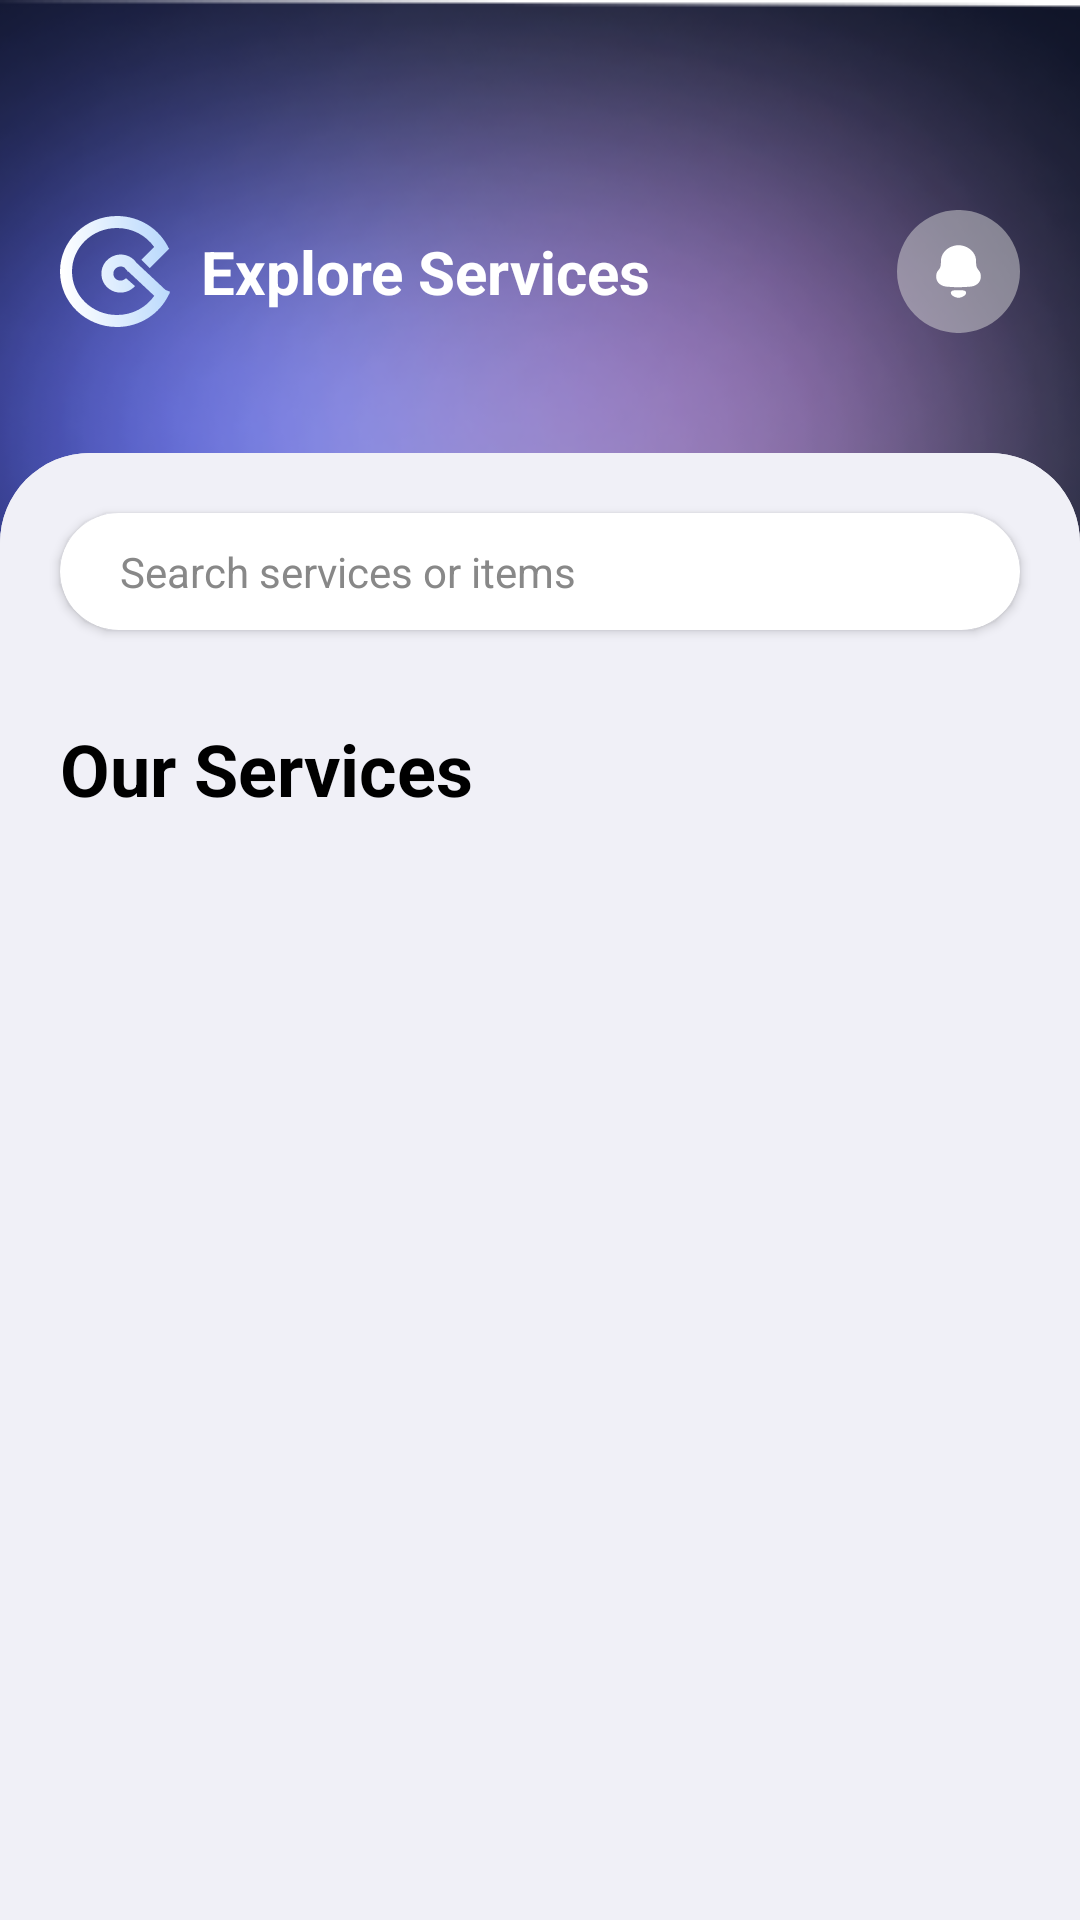

Layout XML and referenced resources for this Android screen:
<!-- AndroidManifest.xml: application theme Theme.QWASH -->
<!-- res/layout/fragment_frag__explore.xml -->
<?xml version="1.0" encoding="utf-8"?>
<RelativeLayout xmlns:android="http://schemas.android.com/apk/res/android"
    xmlns:app="http://schemas.android.com/apk/res-auto"
    xmlns:tools="http://schemas.android.com/tools"
    android:layout_width="match_parent"
    android:layout_height="match_parent"
    tools:context=".FragmentClass.Home">

    <ImageView
        android:layout_width="match_parent"
        android:layout_height="wrap_content"
        android:scaleType="centerCrop"
        android:src="@drawable/bg_main_header" />


    <RelativeLayout
        android:id="@+id/top"
        android:layout_width="match_parent"
        android:layout_height="wrap_content"
        android:layout_marginLeft="20dp"
        android:layout_marginTop="70dp"
        android:layout_marginRight="20dp">


        <LinearLayout
            android:layout_width="wrap_content"
            android:layout_height="wrap_content"
            android:layout_centerVertical="true"
            android:gravity="center_vertical"
            android:orientation="horizontal">

            <ImageView
                android:layout_width="wrap_content"
                android:layout_height="wrap_content"
                android:src="@drawable/ic_logo" />

            <TextView
                android:layout_width="wrap_content"
                android:layout_height="wrap_content"
                android:layout_marginLeft="10dp"
                android:text="Explore Services"
                android:textColor="@color/white"
                android:textSize="20sp"
                android:textStyle="bold" />


        </LinearLayout>


        <LinearLayout
            android:layout_width="wrap_content"
            android:layout_height="wrap_content"
            android:layout_alignParentRight="true"
            android:orientation="horizontal"

            >


            <ImageView
                android:layout_width="wrap_content"
                android:layout_height="wrap_content"
                android:background="@drawable/bg_circle"
                android:padding="10dp"
                android:src="@drawable/ic_notifications"
                app:tint="@color/white" />


        </LinearLayout>


    </RelativeLayout>


    <LinearLayout
        android:layout_width="match_parent"
        android:layout_height="match_parent"
        android:layout_below="@+id/top"
        android:layout_marginTop="40dp"
        android:background="@drawable/bg_body"
        android:orientation="vertical">

        <androidx.core.widget.NestedScrollView
            android:layout_width="match_parent"
            android:layout_height="match_parent"
            android:background="@drawable/bg_body"
            android:fillViewport="true">

            <LinearLayout
                android:layout_width="match_parent"
                android:layout_height="match_parent"
                android:orientation="vertical">

                <androidx.cardview.widget.CardView
                    android:layout_width="match_parent"
                    android:layout_height="wrap_content"
                    android:layout_margin="20dp"
                    app:cardCornerRadius="20dp">

                    <LinearLayout
                        android:layout_width="match_parent"
                        android:layout_height="wrap_content"
                        android:layout_gravity="center|left"
                        android:layout_marginLeft="10dp"
                        android:gravity="center|left"
                        android:orientation="horizontal"
                        android:padding="10dp">


                        <ImageView
                            android:layout_width="wrap_content"
                            android:layout_height="wrap_content"
                            android:src="@drawable/ic_search"
                            app:tint="@android:color/darker_gray" />


                        <TextView
                            android:layout_width="wrap_content"
                            android:layout_height="wrap_content"
                            android:text="Search services or items"
                            android:textColor="#888888"
                            android:textSize="14sp" />


                    </LinearLayout>

                </androidx.cardview.widget.CardView>


                <RelativeLayout
                    android:layout_width="match_parent"
                    android:layout_height="wrap_content"
                    android:layout_margin="10dp">

                    <TextView
                        android:layout_width="wrap_content"
                        android:layout_height="wrap_content"
                        android:layout_marginLeft="10dp"
                        android:text="Our Services"
                        android:textColor="@color/black"
                        android:textSize="24sp"
                        android:textStyle="bold" />


                </RelativeLayout>

                <androidx.recyclerview.widget.RecyclerView
                    android:id="@+id/ExploreecyclerView"
                    android:layout_width="match_parent"
                    android:layout_height="wrap_content"
                    android:layout_gravity="center"
                    android:layout_margin="10dp"
                    app:spanCount="2"

                    />


            </LinearLayout>

        </androidx.core.widget.NestedScrollView>


    </LinearLayout>


</RelativeLayout>
<!-- resources referenced by this layout -->
<resources>
  <color name="black">#FF000000</color>
  <color name="white">#FFFFFFFF</color>
  <!-- drawable bg_body (drawable) -->
  <?xml version="1.0" encoding="utf-8"?>
  <shape xmlns:android="http://schemas.android.com/apk/res/android"
      android:shape="rectangle"
      >
  
      <gradient
          android:startColor="#F0F0F7"
          android:endColor="#F0F0F7"
          />
  
      <corners
  
          android:topLeftRadius="30dp"
          android:topRightRadius="30dp"
          />
  
  
  
  
  </shape>
  <!-- drawable bg_circle (drawable) -->
  <vector xmlns:android="http://schemas.android.com/apk/res/android" android:autoMirrored="true" android:height="41dp" android:viewportHeight="41" android:viewportWidth="41" android:width="41dp">
        
      <path android:fillAlpha=".5" android:fillColor="#D9D9D9" android:pathData="M20.5,20.5m-20.5,0a20.5,20.5 0,1 1,41 0a20.5,20.5 0,1 1,-41 0"/>
      
  </vector>
  <!-- drawable bg_main_header: png bitmap (drawable, 61075 bytes) -->
  <!-- drawable ic_logo (drawable) -->
  <vector xmlns:aapt="http://schemas.android.com/aapt" xmlns:android="http://schemas.android.com/apk/res/android" android:autoMirrored="true" android:height="37dp" android:viewportHeight="37" android:viewportWidth="37" android:width="37dp">
        
      <path android:pathData="M19,0C26.633,0 33.242,4.39 36.26,10.76L36.414,10.914L29.914,17.414L27.086,14.586L31.372,10.299C28.675,6.505 24.151,4 19,4C10.659,4 4,10.548 4,18.5C4,26.452 10.659,33 19,33C24.189,33 28.74,30.457 31.43,26.617L22.707,18.464L22.508,18.521C22.469,18.386 22.416,18.257 22.354,18.135L21.634,17.461L21.728,17.36C21.146,16.896 20.344,16.702 19.542,16.933C18.236,17.308 17.524,18.636 17.873,19.854C18.223,21.072 19.531,21.817 20.838,21.442C21.311,21.307 21.705,21.046 22,20.712L24.999,23.359C24.212,24.251 23.167,24.935 21.943,25.287C18.567,26.257 15.004,24.353 14.028,20.958C13.053,17.563 15.062,14.059 18.438,13.089C21.145,12.311 23.972,13.382 25.489,15.589L35.157,24.627L36.696,25.246C36.617,25.444 36.533,25.639 36.446,25.833L36.541,25.921L36.272,26.207C33.262,32.595 26.645,37 19,37C8.563,37 0,28.773 0,18.5C0,8.227 8.563,0 19,0Z">
              
          <aapt:attr name="android:fillColor">
                    
              <gradient android:endX="38.5" android:endY="19.5" android:startX="1.5" android:startY="23.5" android:type="linear">
                          
                  <item android:color="#FFFFFFFF" android:offset="0"/>
                          
                  <item android:color="#FFB6D7FC" android:offset="1"/>
                        
              </gradient>
                  
          </aapt:attr>
            
      </path>
      
  </vector>
  <!-- drawable ic_notifications (drawable) -->
  <vector xmlns:android="http://schemas.android.com/apk/res/android" android:autoMirrored="true" android:height="21dp" android:viewportHeight="128" android:viewportWidth="128" android:width="21dp">
        
      <path android:fillColor="#2491CB" android:fillType="evenOdd" android:pathData="M99.77,46.91C99.77,53.61 101.54,57.56 105.44,62.11C108.39,65.46 109.33,69.76 109.33,74.43C109.33,79.09 107.8,83.52 104.73,87.11C100.71,91.42 95.05,94.17 89.27,94.65C80.89,95.36 72.5,95.97 64,95.97C55.5,95.97 47.12,95.61 38.74,94.65C32.95,94.17 27.29,91.42 23.27,87.11C20.2,83.52 18.67,79.09 18.67,74.43C18.67,69.76 19.62,65.46 22.56,62.11C26.58,57.56 28.23,53.61 28.23,46.91V44.64C28.23,35.67 30.47,29.81 35.08,24.06C41.93,15.69 52.9,10.67 63.76,10.67H64.24C75.34,10.67 86.67,15.93 93.4,24.66C97.77,30.29 99.77,35.91 99.77,44.64V46.91ZM48.39,106.99C48.39,104.31 50.86,103.07 53.14,102.55C55.8,101.99 72.05,101.99 74.72,102.55C77,103.07 79.46,104.31 79.46,106.99C79.33,109.55 77.83,111.82 75.75,113.25C73.07,115.35 69.91,116.68 66.62,117.15C64.79,117.39 63,117.4 61.24,117.15C57.94,116.68 54.79,115.35 52.1,113.25C50.03,111.82 48.53,109.55 48.39,106.99Z"/>
      
  </vector>
  <style name="Theme.QWASH" parent="Theme.MaterialComponents.Light.NoActionBar">
  
          <item name="android:windowIsTranslucent">true</item>
  
  
      </style>
</resources>
